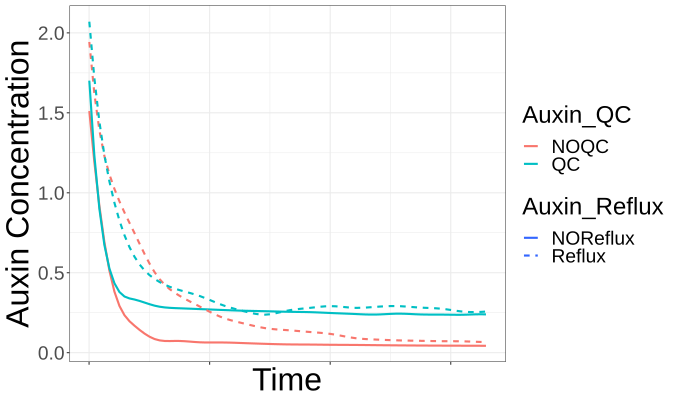

The table this chart was drawn from, first rows:
NOReflux NOQC, NOReflux QC, Reflux NOQC, Reflux QC
1.398, 1.598, 1.879, 1.99
1.398, 1.594, 1.878, 1.99
1.398, 1.59, 1.877, 1.989
1.398, 1.586, 1.874, 1.987
1.398, 1.582, 1.862, 1.985
1.398, 1.578, 1.853, 1.982
1.398, 1.557, 1.837, 1.964
1.397, 1.538, 1.822, 1.949
1.396, 1.52, 1.808, 1.934
1.395, 1.502, 1.796, 1.92
1.393, 1.477, 1.779, 1.904
1.385, 1.458, 1.766, 1.888
1.368, 1.438, 1.753, 1.872
1.352, 1.418, 1.741, 1.856
1.337, 1.397, 1.728, 1.84
1.323, 1.376, 1.716, 1.825
1.307, 1.355, 1.704, 1.811
1.291, 1.335, 1.692, 1.797
1.276, 1.315, 1.68, 1.783
1.26, 1.295, 1.667, 1.769
1.242, 1.274, 1.655, 1.755
1.226, 1.255, 1.643, 1.741
1.211, 1.236, 1.631, 1.723
1.196, 1.217, 1.618, 1.709
1.181, 1.199, 1.606, 1.695
1.165, 1.18, 1.593, 1.68
1.149, 1.162, 1.581, 1.666
1.134, 1.144, 1.568, 1.651
1.118, 1.125, 1.556, 1.637
1.102, 1.107, 1.541, 1.622
1.087, 1.089, 1.527, 1.607
1.071, 1.071, 1.514, 1.592
1.055, 1.054, 1.501, 1.577
1.039, 1.036, 1.489, 1.562
1.023, 1.018, 1.476, 1.558
1.006, 1, 1.464, 1.543
1.003, 0.9956, 1.452, 1.528
0.9861, 0.9772, 1.441, 1.512
0.9842, 0.9588, 1.429, 1.496
0.9659, 0.9568, 1.418, 1.481
0.946, 0.9384, 1.407, 1.464
0.9292, 0.9187, 1.396, 1.461
0.9142, 0.9015, 1.385, 1.444
0.9002, 0.8861, 1.375, 1.427
0.8869, 0.8721, 1.365, 1.41
0.8738, 0.8585, 1.355, 1.395
0.8606, 0.8453, 1.345, 1.38
0.8476, 0.832, 1.336, 1.366
0.8345, 0.819, 1.327, 1.353
0.8218, 0.806, 1.318, 1.341
0.8091, 0.7935, 1.309, 1.329
0.796, 0.7811, 1.301, 1.318
0.784, 0.7683, 1.292, 1.308
0.7721, 0.7567, 1.283, 1.298
0.7606, 0.7451, 1.274, 1.289
0.7492, 0.7355, 1.265, 1.279
0.7383, 0.7241, 1.257, 1.27
0.7302, 0.7125, 1.249, 1.261
0.7192, 0.7015, 1.242, 1.252
0.7079, 0.6907, 1.236, 1.243
... 1,586 more rows
